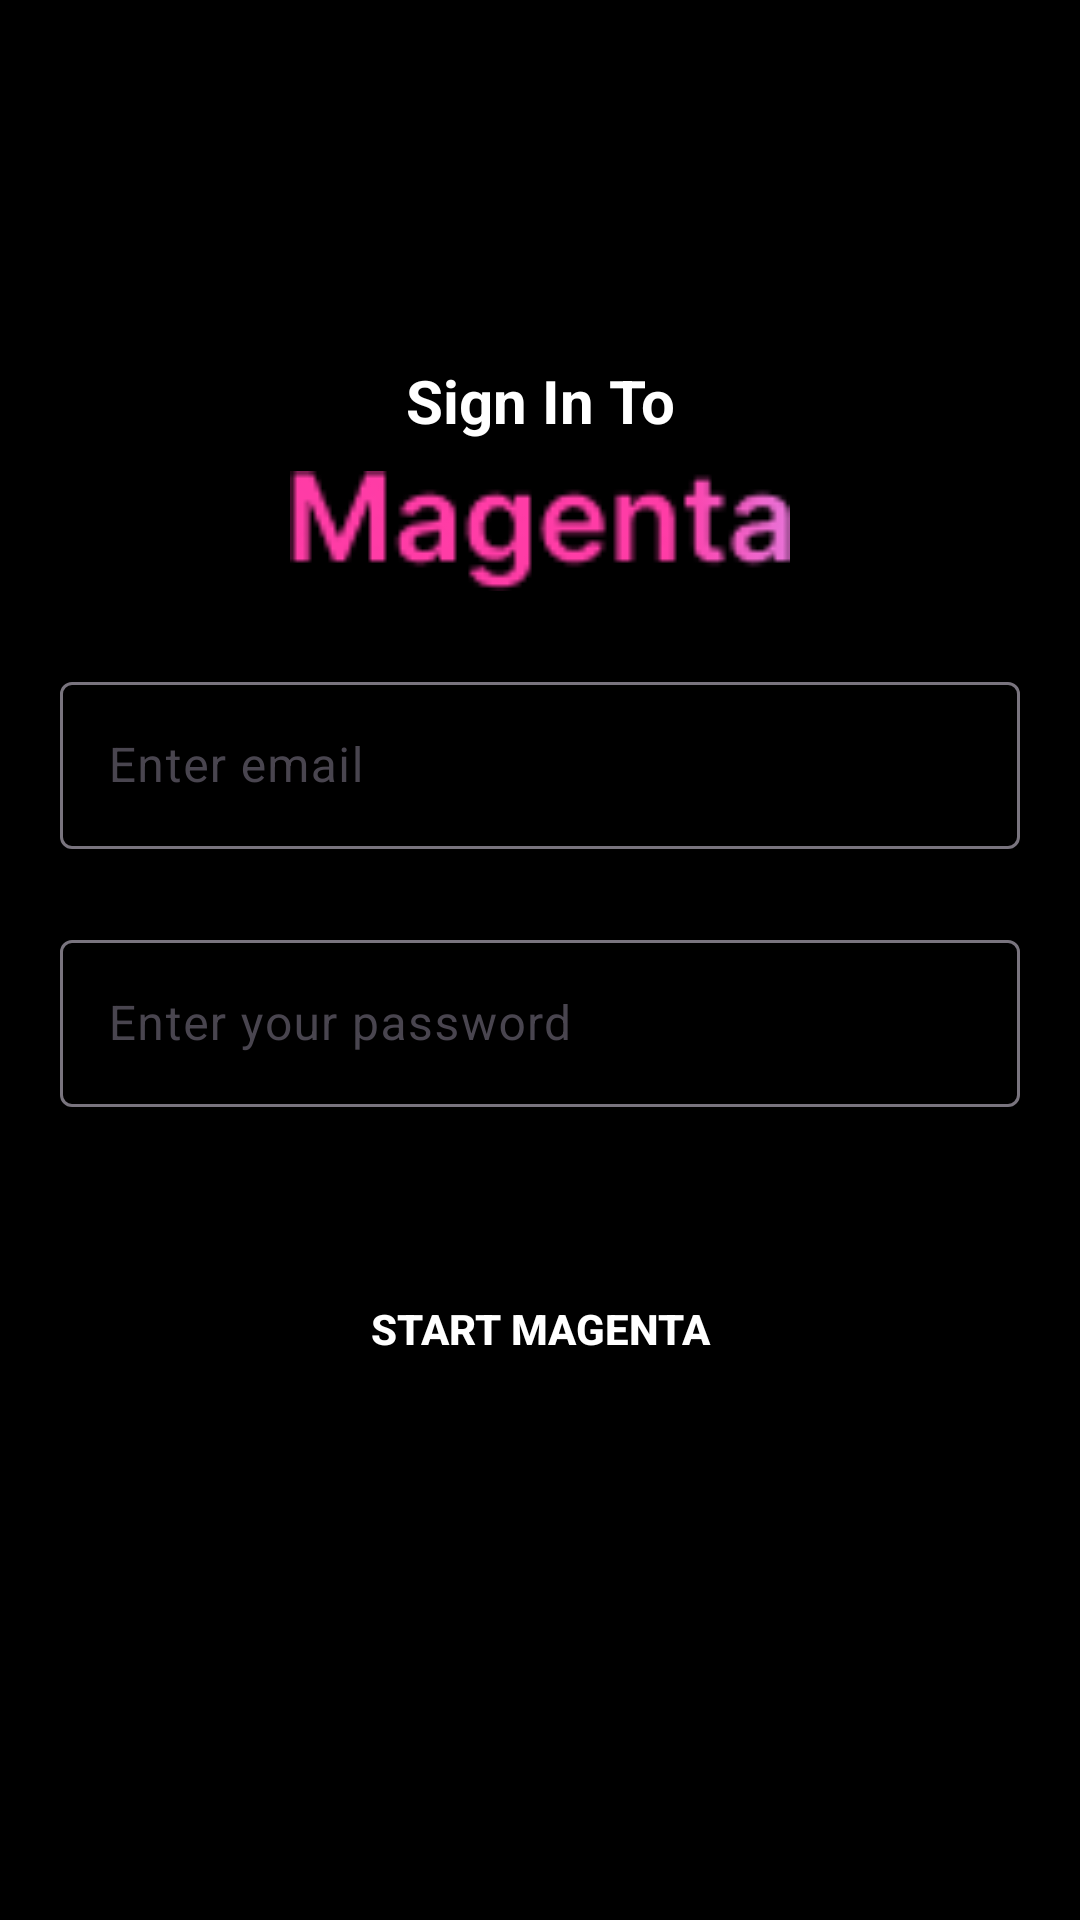

Write the Android layout XML for this screen, with the resource values it uses.
<!-- AndroidManifest.xml: application theme Theme.MagentaStreaming -->
<!-- res/layout/activity_login.xml -->
<?xml version="1.0" encoding="utf-8"?>
<RelativeLayout xmlns:android="http://schemas.android.com/apk/res/android"
    xmlns:app="http://schemas.android.com/apk/res-auto"
    xmlns:tools="http://schemas.android.com/tools"
    android:id="@+id/playerContainer"
    android:layout_width="match_parent"
    android:layout_height="match_parent"
    android:orientation="vertical"
    android:padding="20dp"
    android:background="@color/black">

    <TextView
        android:id="@+id/txtSignInto"
        android:layout_width="match_parent"
        android:layout_height="wrap_content"
        android:text="Sign In To"
        android:textColor="@color/white"
        android:gravity="center"
        android:textSize="20dp"
        android:textStyle="bold"
        android:layout_marginTop="100dp"
        />
    <ImageView
        android:id="@+id/imgMainIcon"
        android:layout_width="200dp"
        android:layout_height="40dp"
        android:layout_below="@+id/txtSignInto"
        android:src="@drawable/main_icon"
        android:layout_centerHorizontal="true"
        android:layout_marginTop="10dp"
        />
    
    <com.google.android.material.textfield.TextInputLayout
        android:layout_width="match_parent"
        android:layout_height="wrap_content"
        android:layout_below="@+id/imgMainIcon"
        android:id="@+id/txtEmail"
        android:layout_marginTop="25dp">

        <com.google.android.material.textfield.TextInputEditText
            android:layout_width="match_parent"
            android:layout_height="wrap_content"
            android:hint="Enter email" />
    </com.google.android.material.textfield.TextInputLayout>

    <com.google.android.material.textfield.TextInputLayout
        android:layout_width="match_parent"
        android:layout_height="wrap_content"
        android:layout_below="@+id/txtEmail"
        android:id="@+id/txtCreatePassword"
        android:layout_marginTop="25dp">

        <com.google.android.material.textfield.TextInputEditText
            android:layout_width="match_parent"
            android:layout_height="wrap_content"
            android:hint="Enter your password" />
    </com.google.android.material.textfield.TextInputLayout>



    <androidx.appcompat.widget.AppCompatButton
        android:id="@+id/btnStartAccount"
        android:layout_width="200dp"
        android:layout_height="wrap_content"
        android:layout_below="@id/txtCreatePassword"
        android:layout_marginTop="50dp"
        android:background="@drawable/gradient_pink"
        android:backgroundTintMode="add"
        android:text="Start Magenta"
        android:textStyle="bold"
        android:textColor="@color/white"
        android:layout_centerHorizontal="true"/>

</RelativeLayout>
<!-- resources referenced by this layout -->
<resources>
  <color name="black">#000000</color>
  <color name="white">#FFFFFFFF</color>
  <!-- drawable main_icon: png bitmap (drawable, 2441 bytes) -->
  <style name="Theme.MagentaStreaming" parent="Base.Theme.MagentaStreaming" />
  <style name="Base.Theme.MagentaStreaming" parent="Theme.Material3.DayNight.NoActionBar">
          
          
      </style>
</resources>
